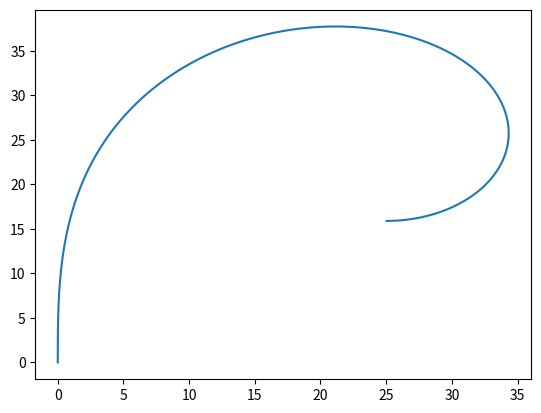

Reproduce this figure in Python.
import numpy as np
import matplotlib.pyplot as plt

### inputs ###
roll_rate_iter = 1 #deg/s
droll_rate = 0.1
accuracy = 0.1

#TODO: Propulsion influence 

def fun(roll_rate):
    m = 7.68 #kg
    g = 9.81 #m/s2
    V = 15.1 #m/s
    dt = 0.001 #s
    t = 0
    nTurnsTotal = 2
    #vectors
    x = [0] #initialise global position vectors
    y = [0] #initialise global position vectors
    phis = [0] #deg
    time = [0]
    Rs = [0] #m
    global_yaw_angle = 0
    gs = [0] 
    phi = 0
    t = 0
    while global_yaw_angle < 2*np.pi*(nTurnsTotal-1) - np.pi/2:
        t += dt
        phi += roll_rate* dt
        a_centripetal = np.tan(np.deg2rad(phi)) * m * g
        R = V**2/a_centripetal
        
        d_circle_angle = V/R *dt

        x_n = x[-1] + R * np.cos(global_yaw_angle) - R * (np.cos(global_yaw_angle+d_circle_angle))
        y_n = y[-1] - R * np.sin (global_yaw_angle) + R * (np.sin(global_yaw_angle+d_circle_angle))


        x.append(x_n)
        y.append(y_n)
        time.append(t)
        phis.append(phi)
        Rs.append(R)
        global_yaw_angle += d_circle_angle
        gs.append(global_yaw_angle)
    
    return x, y, phis 

x = [0]

while np.abs(x[-1] - 25) > accuracy:
    roll_rate_iter += droll_rate
    x,y,phis = fun(roll_rate_iter)

max_load = np.sqrt(np.arctan(max(phis))+1)
print(max_load, max(phis))
print (x[-1],y[-1])
plt.plot (x,y)
plt.show()
print (roll_rate_iter)
